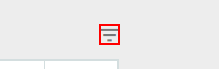
Workflow: Main

Step 1: click in window 'My Challenges' (chrome.exe)

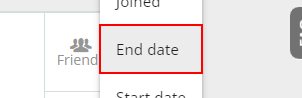
Step 2: click on the button 'End date' in window 'My Challenges' (chrome.exe)
